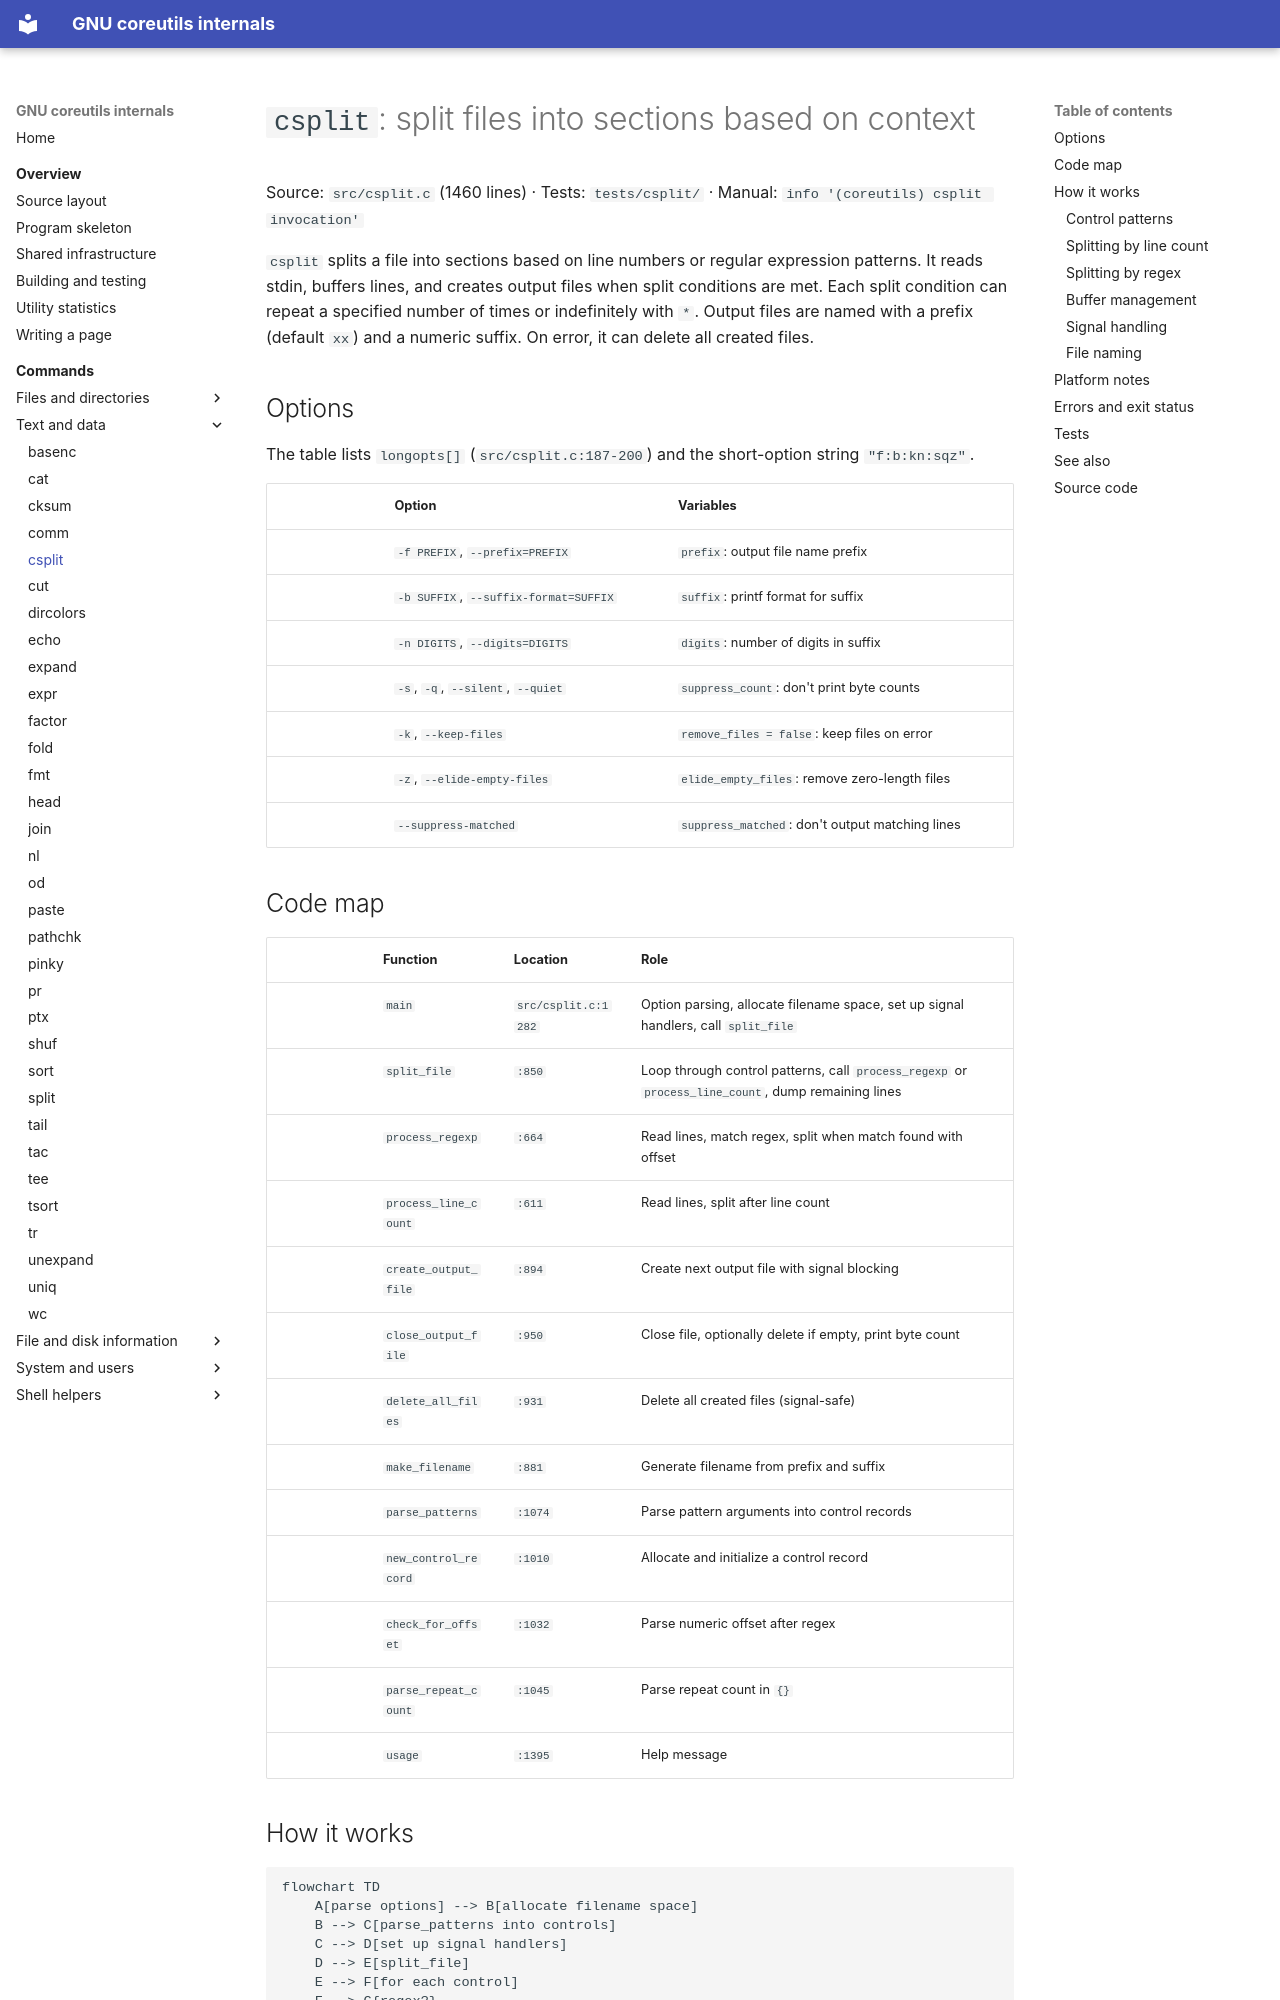

repository: andrewh/coreutils · page: commands/csplit/index.html · generator: mkdocs

# `csplit`: split files into sections based on context

Source: `src/csplit.c` (1460 lines) · Tests: `tests/csplit/` ·
Manual: `info '(coreutils) csplit invocation'`

`csplit` splits a file into sections based on line numbers or regular
expression patterns. It reads stdin, buffers lines, and creates output files
when split conditions are met. Each split condition can repeat a specified
number of times or indefinitely with `*`. Output files are named with a
prefix (default `xx`) and a numeric suffix. On error, it can delete all
created files.

## Options

The table lists `longopts[]` (`src/csplit.c:187-200`) and the short-option
string `"f:b:kn:sqz"`.

|| Option | Variables |
||---|---|
|| `-f PREFIX`, `--prefix=PREFIX` | `prefix`: output file name prefix |
|| `-b SUFFIX`, `--suffix-format=SUFFIX` | `suffix`: printf format for suffix |
|| `-n DIGITS`, `--digits=DIGITS` | `digits`: number of digits in suffix |
|| `-s`, `-q`, `--silent`, `--quiet` | `suppress_count`: don't print byte counts |
|| `-k`, `--keep-files` | `remove_files = false`: keep files on error |
|| `-z`, `--elide-empty-files` | `elide_empty_files`: remove zero-length files |
|| `--suppress-matched` | `suppress_matched`: don't output matching lines |

## Code map

|| Function | Location | Role |
||---|---|---|
|| `main` | `src/csplit.c:1282` | Option parsing, allocate filename space, set up signal handlers, call `split_file` |
|| `split_file` | `:850` | Loop through control patterns, call `process_regexp` or `process_line_count`, dump remaining lines |
|| `process_regexp` | `:664` | Read lines, match regex, split when match found with offset |
|| `process_line_count` | `:611` | Read lines, split after line count |
|| `create_output_file` | `:894` | Create next output file with signal blocking |
|| `close_output_file` | `:950` | Close file, optionally delete if empty, print byte count |
|| `delete_all_files` | `:931` | Delete all created files (signal-safe) |
|| `make_filename` | `:881` | Generate filename from prefix and suffix |
|| `parse_patterns` | `:1074` | Parse pattern arguments into control records |
|| `new_control_record` | `:1010` | Allocate and initialize a control record |
|| `check_for_offset` | `:1032` | Parse numeric offset after regex |
|| `parse_repeat_count` | `:1045` | Parse repeat count in `{}` |
|| `usage` | `:1395` | Help message |
